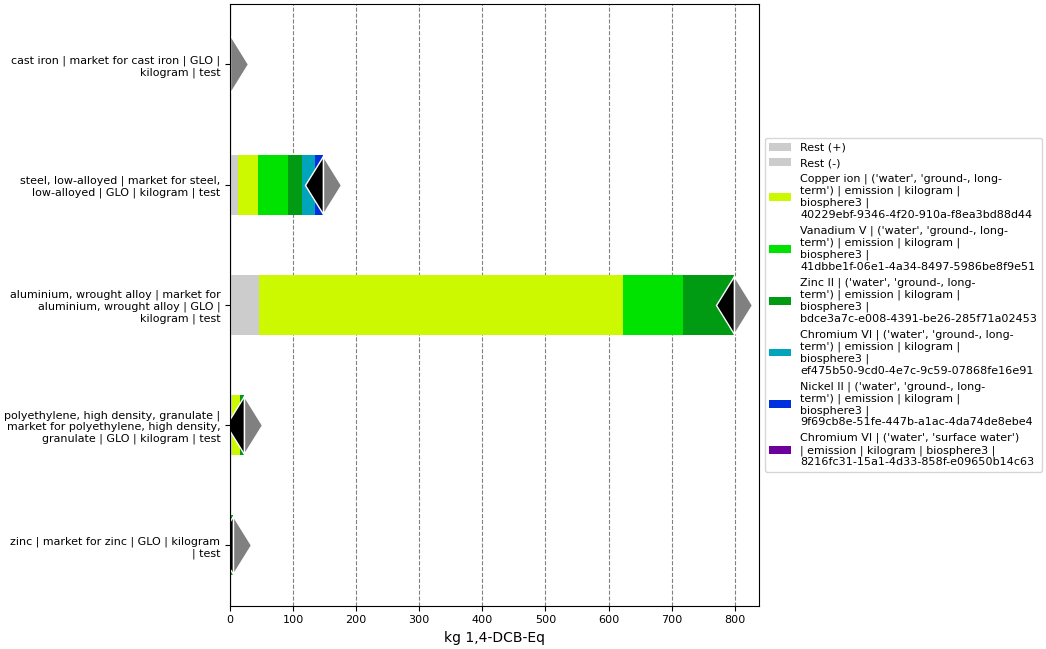

Source data for this figure (header and first rows):
, index, name, categories, type, unit, database, code, cast iron | market for cast iron | GLO |…, steel, low-alloyed | market for steel, l…, aluminium, wrought alloy | market for al…, polyethylene, high density, granulate | …, zinc | market for zinc | GLO | kilogram …
0, Score, , , , , , , 0.4571, 147.4, 798.9, 22.69, 4.042
1, Rest (+), , , , , , , 0.02977, 12.61, 45.57, 3.768, 0.3798
2, Rest (-), , , , , , , -1.2260995597312975e-08, -2.999310748768312e-06, -0.0001429, -3.919246321833602e-07, -2.1992284661583647e-08
3, Copper ion | ('water', 'ground-, long-te…, Copper ion, ('water', 'ground-, long-term'), emission, kg 1,4-DCB-Eq, biosphere3, 40229ebf-9346-4f20-910a-f8ea3bd88d44, 0.04218, 31.55, 577, 12.03, 0.7343
4, Vanadium V | ('water', 'ground-, long-te…, Vanadium V, ('water', 'ground-, long-term'), emission, kg 1,4-DCB-Eq, biosphere3, 41dbbe1f-06e1-4a34-8497-5986be8f9e51, 0.06042, 48.3, 94.69, , 
5, Zinc II | ('water', 'ground-, long-term'…, Zinc II, ('water', 'ground-, long-term'), emission, kg 1,4-DCB-Eq, biosphere3, bdce3a7c-e008-4391-be26-285f71a02453, 0.07758, 20.86, 81.63, 6.892, 2.928
6, Chromium VI | ('water', 'ground-, long-t…, Chromium VI, ('water', 'ground-, long-term'), emission, kg 1,4-DCB-Eq, biosphere3, ef475b50-9cd0-4e7c-9c59-07868fe16e91, 0.188, 20.87, , , 
7, Nickel II | ('water', 'ground-, long-ter…, Nickel II, ('water', 'ground-, long-term'), emission, kg 1,4-DCB-Eq, biosphere3, 9f69cb8e-51fe-447b-a1ac-4da74de8ebe4, , 13.19, , , 
8, Chromium VI | ('water', 'surface water')…, Chromium VI, ('water', 'surface water'), emission, kg 1,4-DCB-Eq, biosphere3, 8216fc31-15a1-4d33-858f-e09650b14c63, 0.05908, , , , 
